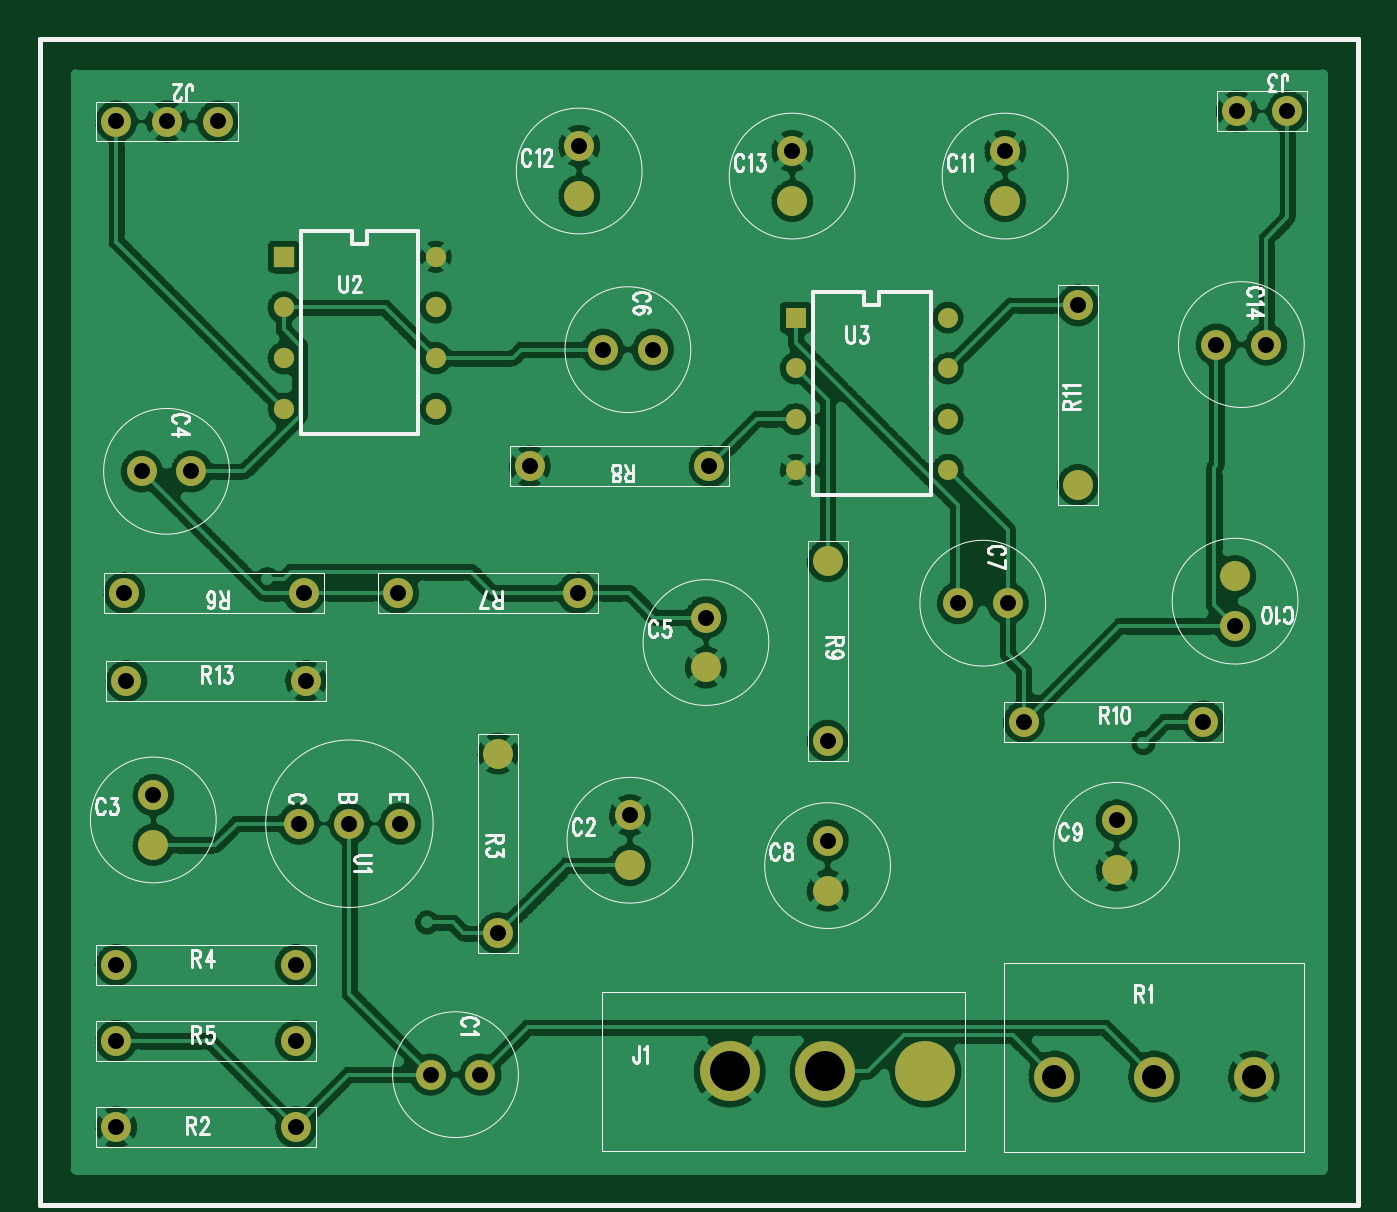
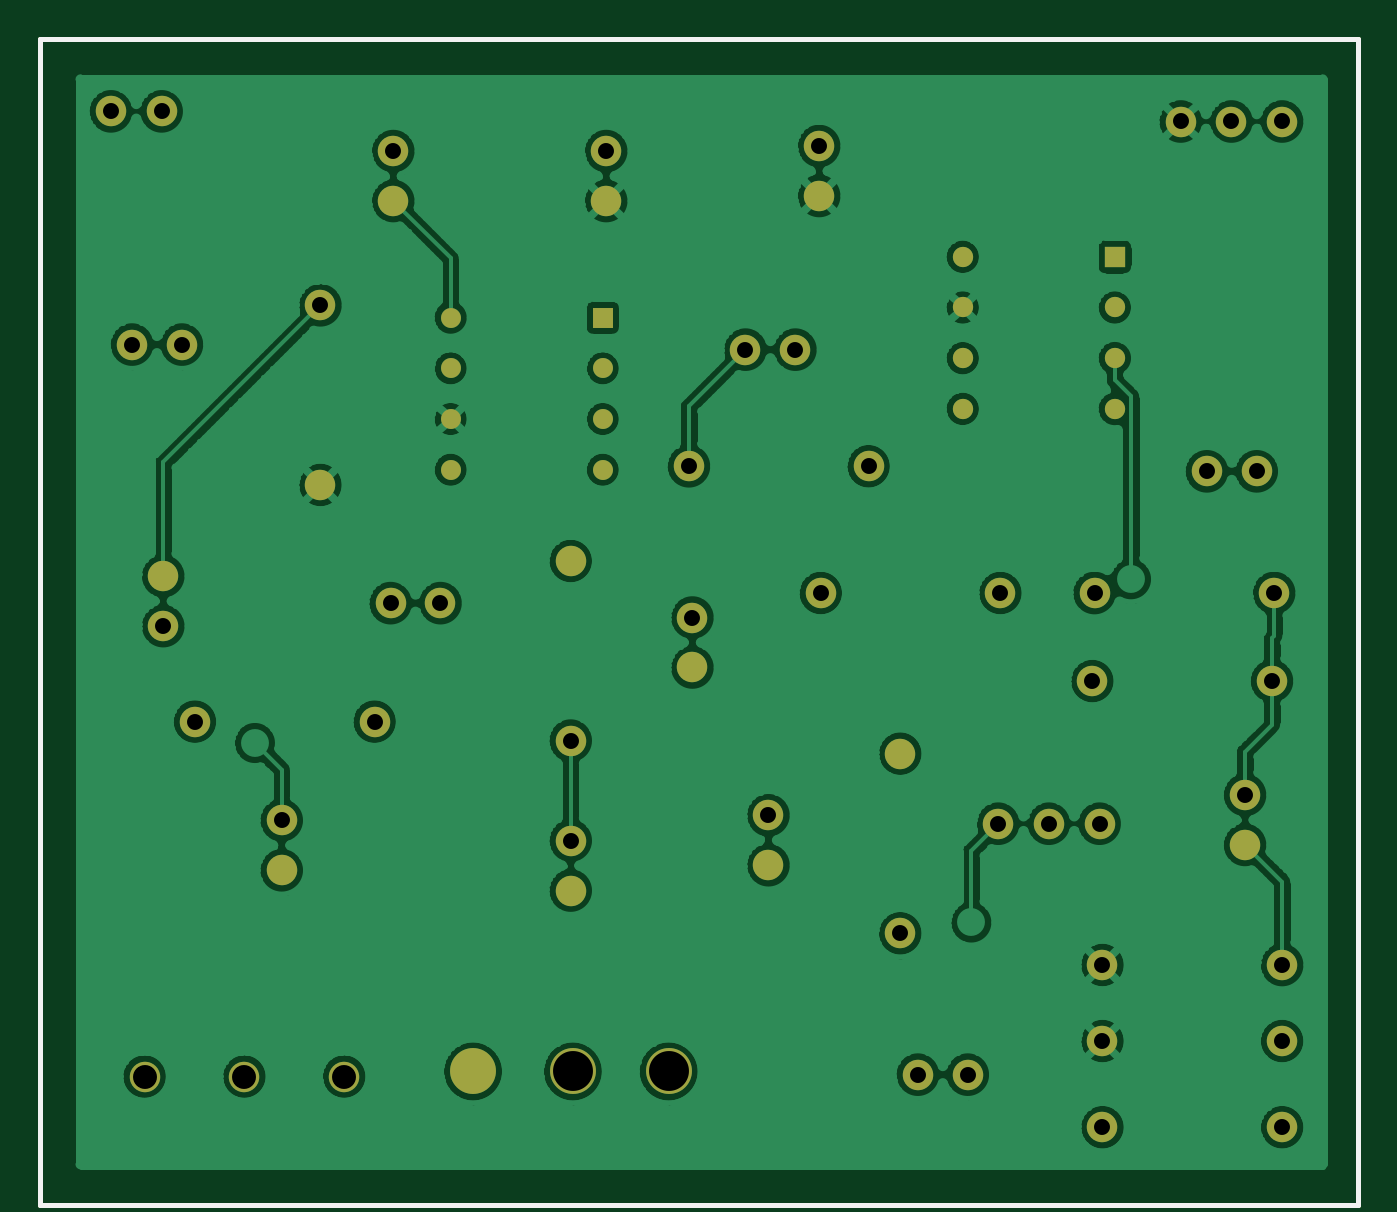
Circuit board: 7 layer files. Board 66.0 x 56.8 mm.
- bottom_copper: bottom_copper.pho (52049 bytes)
- drill: nc_drill.drl (1439 bytes)
- bottom_silk: silkscreen_bottom.pho (889 bytes)
- top_silk: silkscreen_top.pho (17353 bytes)
- bottom_mask: soldermask_bottom.pho (2232 bytes)
- top_mask: soldermask_top.pho (2262 bytes)
- top_copper: top_copper.pho (64275 bytes)

=== bottom_copper: bottom_copper.pho (52049 bytes, source omitted) ===
=== drill: nc_drill.drl ===
M48
;FILE_FORMAT=2:4
INCH,LZ
FMAT,2
ICI,OFF
;TYPE=PLATED
T1C.012
T2C.01969
T3C.02
T4C.0315
T5C.04724
T6C.07874
%
M72
G90
G93X0Y0
T1C.012F095S3
X017662Y01563
X014512Y0224
X031792Y01917
T2C.01969F095S3
X024932Y02456
X024932Y02556
X024932Y02656
X024932Y02756
X027932Y02756
X027932Y02656
X027932Y02556
X027932Y02456
T3C.02F197S55
X014832Y02576
X017832Y02576
X014832Y02676
X017832Y02676
X014832Y02776
X017832Y02776
X014832Y02876
X017832Y02876
T4C.0315F197S55
X011532Y011592
X011532Y013292
X011532Y014792
X012264Y01716
X012264Y018145
X011732Y020392
X011689Y022129
X013016Y024529
X012032Y024529
X013532Y031429
X012532Y031429
X011532Y031429
X015232Y022129
X017089Y022129
X015275Y020392
X016132Y017578
X015132Y017578
X017132Y017578
X015075Y014792
X015075Y013292
X017732Y012629
X018716Y012629
X015075Y011592
X019064Y015417
X021664Y01676
X021664Y017745
X019064Y01896
X023164Y02066
X023164Y021645
X020632Y022129
X023232Y024629
X019689Y024629
X022116Y026929
X021132Y026929
X020664Y02996
X020664Y030945
X024864Y030845
X024864Y02986
X025564Y02276
X028132Y021929
X025564Y019217
X025564Y017245
X025564Y01626
X031264Y01666
X031264Y017645
X029432Y019592
X032975Y019592
X033601Y021476
X029116Y021929
X033601Y02246
X030501Y02426
X033232Y027029
X030501Y027804
X029064Y02986
X029064Y030845
X033632Y031629
X034632Y031629
X034216Y027029
T5C.04724F139S55
X030032Y012592
X033969Y012592
X032001Y012592
T6C.07874F081S55
X023632Y012692
X025522Y012692
X02749Y012692
M30

=== bottom_silk: silkscreen_bottom.pho (889 bytes, source withheld) ===
=== top_silk: silkscreen_top.pho (17353 bytes, source omitted) ===
=== bottom_mask: soldermask_bottom.pho (2232 bytes, source withheld) ===
=== top_mask: soldermask_top.pho (2262 bytes, source withheld) ===
=== top_copper: top_copper.pho (64275 bytes, source omitted) ===
